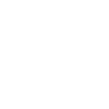
t = 0.00 s
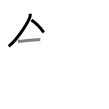
t = 2.50 s
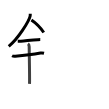
t = 4.75 s
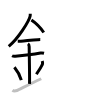
t = 7.25 s
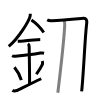
t = 9.50 s
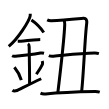
t = 12.00 s

The animated SVG that drew these frames (rendered in a browser with its animation timeline set to each time). Animation: 12 SMIL elements (animate=12); one cycle of 12.00 s.

<svg width="109px" height="109px" viewBox="0 0 px 109px" xmlns="http://www.w3.org/2000/svg" xmlns:xlink="http://www.w3.org/1999/xlink" xml:space="preserve" version="1.1"  baseProfile="full">
<path d="M30.25,13.74c0,0.83,0.06,1.49-0.16,2.49c-1.15,5.18-12.04,22.48-21.36,30.15" style="fill:none;stroke:black;stroke-width:3;opacity:0">
  <animate attributeType="CSS" attributeName="opacity" from="0" to="1" begin="0s" dur="1s" repeatCount="0" fill="freeze" />
</path>
<path d="M31.39,19.96C36,23,40.25,27.25,43.75,32.5" style="fill:none;stroke:black;stroke-width:3;opacity:0">
  <animate attributeType="CSS" attributeName="opacity" from="0" to="1" begin="1s" dur="1s" repeatCount="0" fill="freeze" />
</path>
<path d="M17.75,41.14c1.75,0,2.55,0.11,3.12,0.06c5.06-0.36,10.91-1.29,16.87-1.55c0.86-0.04,1.05-0.06,2.51-0.06" style="fill:none;stroke:black;stroke-width:3;opacity:0">
  <animate attributeType="CSS" attributeName="opacity" from="0" to="1" begin="2s" dur="1s" repeatCount="0" fill="freeze" />
</path>
<path d="M12.09,55.81c0.59,0.33,2.56,0.48,3.17,0.43c5.49-0.49,18.49-1.99,25.28-3.17c0.74-0.13,2.38-0.13,3.49,0.15" style="fill:none;stroke:black;stroke-width:3;opacity:0">
  <animate attributeType="CSS" attributeName="opacity" from="0" to="1" begin="3s" dur="1s" repeatCount="0" fill="freeze" />
</path>
<path d="M27.95,43.69c1.24,0.78,1.24,2.52,1.24,3.14c0,4.35,0.62,32.63,0.31,36.98" style="fill:none;stroke:black;stroke-width:3;opacity:0">
  <animate attributeType="CSS" attributeName="opacity" from="0" to="1" begin="4s" dur="1s" repeatCount="0" fill="freeze" />
</path>
<path d="M14.39,67.26c4.08,4.85,6.07,10.11,6.9,12.94" style="fill:none;stroke:black;stroke-width:3;opacity:0">
  <animate attributeType="CSS" attributeName="opacity" from="0" to="1" begin="5s" dur="1s" repeatCount="0" fill="freeze" />
</path>
<path d="M42.2,61.05c0.3,0.84,0.46,2.06,0.34,2.76c-0.3,1.81-2.71,5.13-6.12,10.47" style="fill:none;stroke:black;stroke-width:3;opacity:0">
  <animate attributeType="CSS" attributeName="opacity" from="0" to="1" begin="6s" dur="1s" repeatCount="0" fill="freeze" />
</path>
<path d="M12.5,90.25c1.25,1,2.75,0.75,4.5,0.25c1.29-0.37,11.25-5.75,24.25-11.75" style="fill:none;stroke:black;stroke-width:3;opacity:0">
  <animate attributeType="CSS" attributeName="opacity" from="0" to="1" begin="7s" dur="1s" repeatCount="0" fill="freeze" />
</path>
<path d="M47.2,19.89c1.29,0.66,2.69,0.87,4.22,0.81c10.58-0.44,22.73-1.6,32-2.45c2.63-0.24,3.73,2.02,3.31,5.02C85,35.5,83.62,73.98,81.64,91.44" style="fill:none;stroke:black;stroke-width:3;opacity:0">
  <animate attributeType="CSS" attributeName="opacity" from="0" to="1" begin="8s" dur="1s" repeatCount="0" fill="freeze" />
</path>
<path d="M63.78,20.4c0.54,0.56,1.01,2.6,0.97,3.75c-0.43,12.02-5.73,58.77-6.91,68.56" style="fill:none;stroke:black;stroke-width:3;opacity:0">
  <animate attributeType="CSS" attributeName="opacity" from="0" to="1" begin="9s" dur="1s" repeatCount="0" fill="freeze" />
</path>
<path d="M48.87,55.59c1.2,0.61,3.41,0.71,4.62,0.61c11.26-0.95,26.15-2.84,41.17-3.11c2.01-0.03,3.21,0.29,4.22,0.59" style="fill:none;stroke:black;stroke-width:3;opacity:0">
  <animate attributeType="CSS" attributeName="opacity" from="0" to="1" begin="10s" dur="1s" repeatCount="0" fill="freeze" />
</path>
<path d="M40.5,93.19c1.34,0.68,3.8,0.88,5.15,0.73c8.6-0.92,32.64-2.17,49.4-2.47c2.24-0.04,3.58,0.32,4.7,0.66" style="fill:none;stroke:black;stroke-width:3;opacity:0">
  <animate attributeType="CSS" attributeName="opacity" from="0" to="1" begin="11s" dur="1s" repeatCount="0" fill="freeze" />
</path>
</svg>
